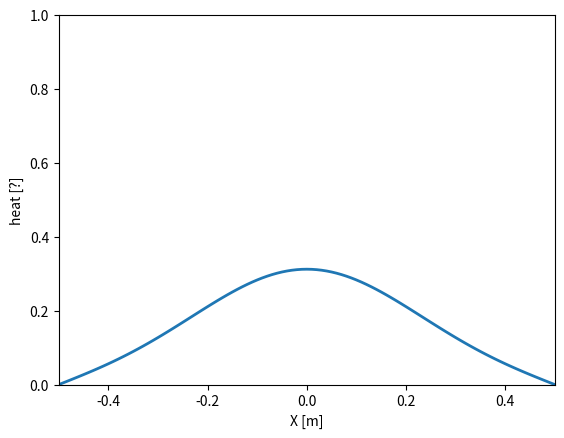

Here is the Python script that generated this plot: (Note: this script raises an exception after producing the figure.)
"""
[redacted]
[redacted]
heat_equation.py: compute and visualize the 1D and 2D heat equation
"""

import matplotlib.pyplot as plt
import math
import numpy as np
from scipy.sparse import diags
import matplotlib.animation as animation

#1D gaussian
def Gaussian1D(x,a=1.0,b=0.0,c=0.01):
  return a*math.exp(-(x-b)**2/c)

"""
code up your own I.C. and see what happens
"""
def YourInitialCondition1D(x):
  return 1.0


"""
The 1-D Heat Equation: du/dt = alpha * du/dx

heat: u(t,x) -- this is what we want to solve for.
du/dt : change in heat over time
du/dx : change in heat over space
alpa h: heat diffusivity 
"""

# Constants
# Physical
alpha=0.17 #Watt/(meter*K)
oven_temperature=435.928 #K (325 F)
room_temperature=293 #K
# Grid
# Space
min_x=-0.5 #meter
max_x=0.5 #meter
dx=0.01 #meter
xgrid_size = int((max_x-min_x)/dx) + 1
xgrid=[dx*i+min_x for i in range(xgrid_size)]
# Time
start_time = 0 #seconds
end_time = 10#25*60 #seconds
dt=dx**2/alpha*0.49 #seconds
print(f"dt: {dt}")
tgrid_size = int((end_time-start_time)/dt) + 1
tgrid=[dt*i+start_time for i in range(tgrid_size)]

#Courant–Friedrichs–Lewy condition
CFL = alpha*dt/dx**2
print (f"CFL: {CFL}")
if (CFL > 0.5):
  print("BAD CFL ****")
  exit()

# 1D heat Equation
#Explicit Scheme
#Foward 1st Order in Time
#Central 2nd Order in Space
#Boundary Conditions: u(t,min_x)=0 , u(t,max_x)=0
#Initial Conditions: u(0,x) = gaussian(x)

gamma = alpha*dt/dx**2
k = [gamma*np.ones(xgrid_size-1),(1-2*gamma)*np.ones(xgrid_size),gamma*np.ones(xgrid_size-1)]
offset = [-1,0,1]
FTCS = diags(k,offset).toarray()
FTCS[0]=[0 for x in xgrid]
FTCS[-1]=[0 for x in xgrid]
heat=np.array([Gaussian1D(x) for x in xgrid])
data=[heat]

for i in range(1,tgrid_size):
  data.append(np.matmul(FTCS,data[i-1]))

def animate(i):
  line.set_ydata(data[i])  # update the data
  return line,

def init():
  line.set_ydata(np.ma.array(xgrid, mask=True))
  return line,

fig, ax = plt.subplots()
line, = ax.plot(np.array(xgrid), data[0], lw=2)
ax.set(xlim=[min_x,max_x], ylim=[0,1], xlabel='X [m]', ylabel='heat [?]')
ani = animation.FuncAnimation(fig, animate, frames=1000, init_func=init,interval=15, blit=True)
ani.save('1dHeatEq.gif', writer='imagemagick')